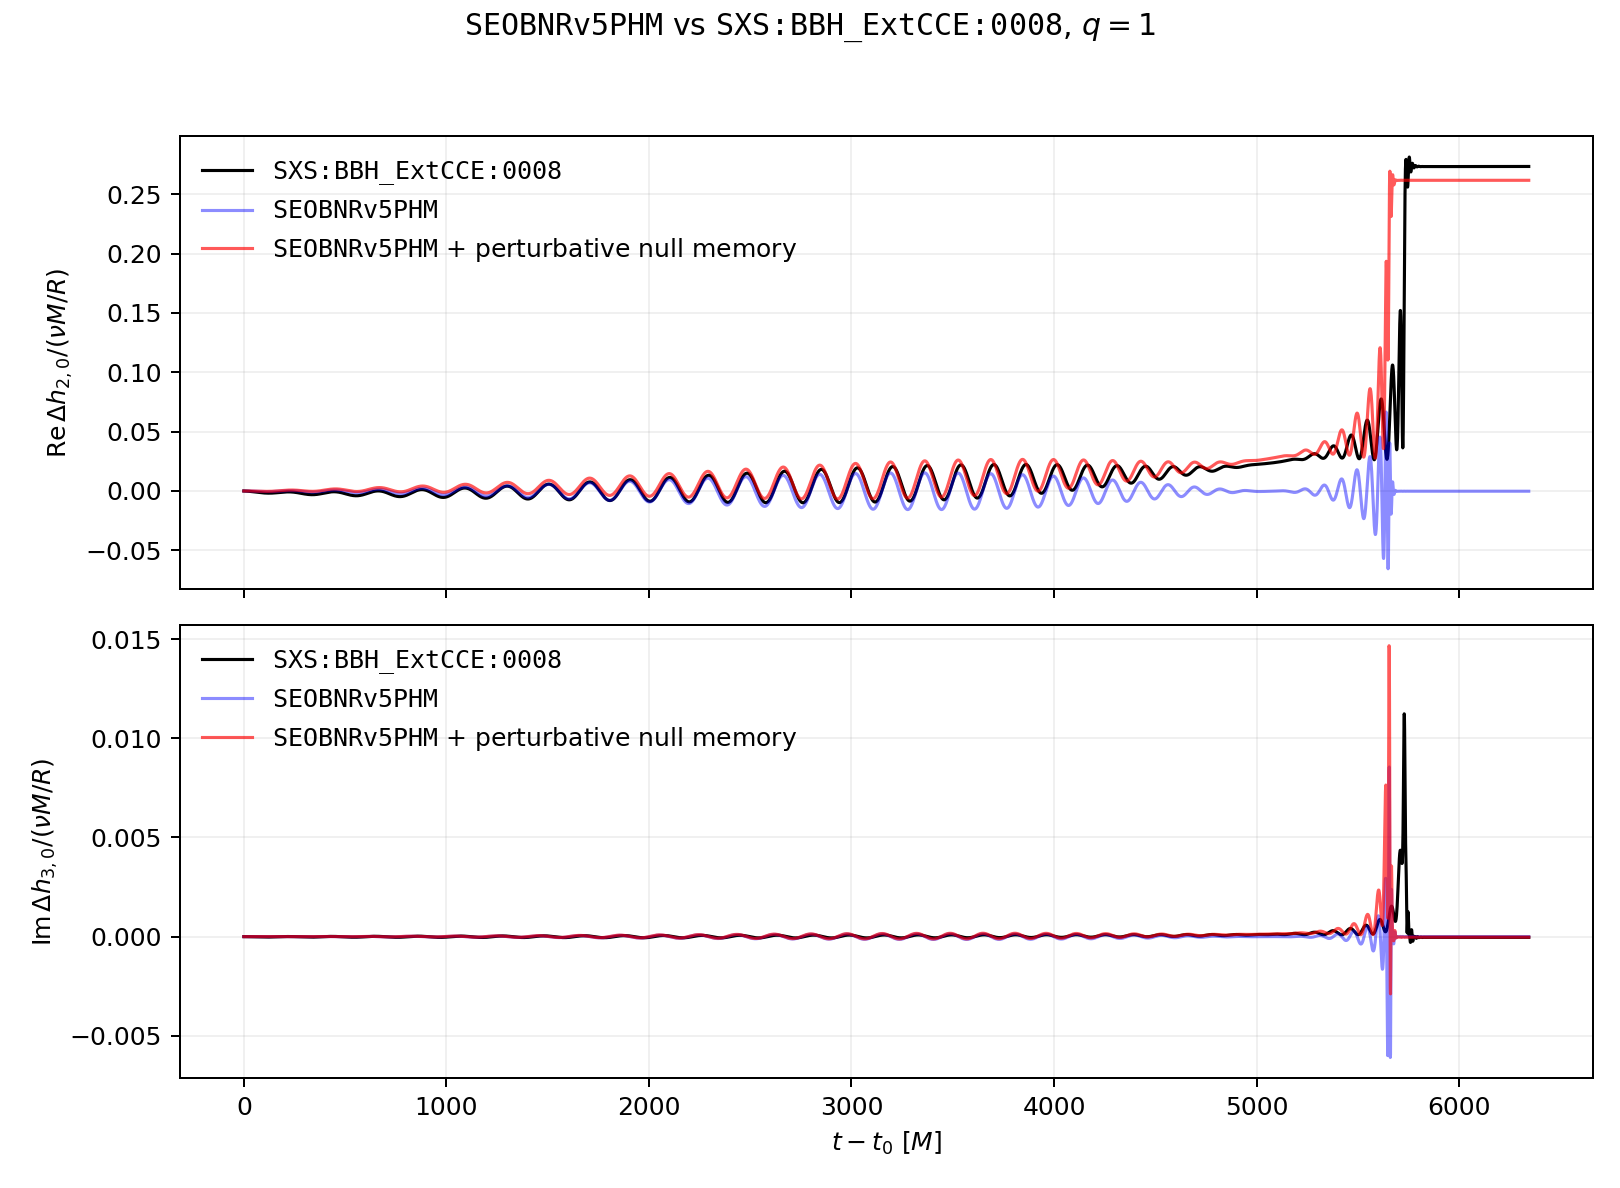

The file beside this chart, header and first rows:
t_minus_t0_M, SXS_BBH_ExtCCE_0008_delta_h20_real_over_…, SXS_BBH_ExtCCE_0008_delta_h20_imag_over_…, SEOBNRv5PHM_delta_h20_real_over_nu, SEOBNRv5PHM_delta_h20_imag_over_nu, SEOBNRv5PHM_plus_memory_delta_h20_real_o…, SEOBNRv5PHM_plus_memory_delta_h20_imag_o…, SXS_BBH_ExtCCE_0008_delta_h30_real_over_…, SXS_BBH_ExtCCE_0008_delta_h30_imag_over_…, SEOBNRv5PHM_delta_h30_real_over_nu, SEOBNRv5PHM_delta_h30_imag_over_nu, SEOBNRv5PHM_plus_memory_delta_h30_real_o…, SEOBNRv5PHM_plus_memory_delta_h30_imag_o…
0.0, 0.0, 0.0, 4.206337992200089e-07, 1.0426051983805074e-07, 9.741375088409968e-07, 1.0426051983805074e-07, 0.0, 0.0, 5.139343614253472e-13, -1.1349872568300763e-08, 5.139343614246628e-13, -1.0293439714614014e-08
1, -6.516567906903136e-06, -1.0300503429830758e-05, 1.3460375091031025e-06, 3.6008482546713455e-07, 3.2514362063064186e-06, 3.6008482546713455e-07, 1.229539263416773e-08, 2.3270099732569525e-08, 1.563809011524425e-12, -3.9457806652267005e-08, 1.5638090115229577e-12, -3.5821619907713616e-08
2, -1.3358691468201287e-05, -2.1037328164272858e-05, 2.5466819954624636e-06, 7.218475363017579e-07, 6.357866030127374e-06, 7.218475363017579e-07, 2.458021082831572e-08, 3.622506019909683e-08, 2.832945434792456e-12, -7.94489522441118e-08, 2.832945434791975e-12, -7.21765397955914e-08
3, -2.053000246973186e-05, -3.2201673574483725e-05, 3.599228692571172e-06, 1.0852153188991484e-06, 9.31658486607014e-06, 1.0852153188991484e-06, 3.6895444894378664e-08, 3.7543406698680326e-08, 3.799886857300244e-12, -1.1994532442370016e-07, 3.799886857298036e-12, -1.0903661961694721e-07
4, -2.8031408356027578e-05, -4.377975386449437e-05, 4.501051615688275e-06, 1.4501052357236164e-06, 1.2124918631265538e-05, 1.4501052357236164e-06, 4.907084167676738e-08, 2.7297858634431888e-08, 4.457554672915444e-12, -1.6091701076223658e-07, 4.457554672914542e-12, -1.4637212863111157e-07
5, -3.586270916919445e-05, -5.5760239333751e-05, 5.249679315155201e-06, 1.8164513615495731e-06, 1.478044262235331e-05, 1.8164513615495731e-06, 6.069797378254059e-08, 7.155059465282484e-09, 4.7993947129358164e-12, -2.023353695243585e-07, 4.799394712935608e-12, -1.8415461266793238e-07
6, -4.402401511263095e-05, -6.813873011002354e-05, 5.842719705455671e-06, 2.184177939243053e-06, 1.7280766217750398e-05, 2.184177939243053e-06, 7.130480281503235e-08, -2.03984744304982e-08, 4.819324754266718e-12, -2.4417006627150786e-07, 4.819324754266296e-12, -2.223539604405443e-07
7, -5.251757746207242e-05, -8.091906783284587e-05, 6.277890594977592e-06, 2.5532079765637225e-06, 1.9623607370126898e-05, 2.5532079765637225e-06, 8.075866472926621e-08, -5.325752479575545e-08, 4.511783308917297e-12, -2.8639002856570377e-07, 4.511783308916545e-12, -2.60939137620508e-07
8, -6.134788902978697e-05, -9.410967165938904e-05, 6.553023618867506e-06, 2.923463631603888e-06, 2.180679785572981e-05, 2.923463631603888e-06, 8.944478135448699e-08, -9.100538191116617e-08, 3.8717499216729195e-12, -3.2896350011312696e-07, 3.8717499216718524e-12, -2.998783573802212e-07
9, -7.052022229674042e-05, -0.0001077, 6.666067407980272e-06, 3.294866232219737e-06, 2.3828286446059817e-05, 3.294866232219737e-06, 9.833565968873628e-08, -1.351414038447424e-07, 2.894764125935074e-12, -3.718580624404835e-07, 2.894764125935161e-12, -3.3913916548078865e-07
10, -8.003827677980274e-05, -0.0001217, 6.6150909042396405e-06, 3.6673354530149325e-06, 2.5686137944089986e-05, 3.6673354530149325e-06, 1.0852291130137897e-07, -1.8837504891799113e-07, 1.5769467750042405e-12, -4.1504056008188824e-07, 1.5769467750051356e-12, -3.7868837722667904e-07
11, -8.990238865772546e-05, -0.0001362, 6.3982926581630204e-06, 4.040783091095853e-06, 2.7378510668636556e-05, 4.040783091095853e-06, 1.2063562005781134e-07, -2.5302840068043025e-07, -8.494947287493429e-14, -4.5847639599615745e-07, -8.494947287405884e-14, -4.1849143347906076e-07
12, -0.0001001, -0.000151, 6.013992289418282e-06, 4.4151366817529384e-06, 2.8903768613963035e-05, 4.4151366817529384e-06, 1.3430836692286944e-07, -3.2983980494168784e-07, -2.093624257280254e-12, -5.021323002083547e-07, -2.093624257281667e-12, -4.5851493968556397e-07
13, -0.0001107, -0.0001662, 5.460636757028488e-06, 4.790314373395112e-06, 3.0260358912550625e-05, 4.790314373395112e-06, 1.481065716455929e-07, -4.175477668002431e-07, -4.451125219845234e-12, -5.459734387021893e-07, -4.4511252198462955e-12, -4.987240200304357e-07
14, -0.0001215, -0.0001818, 4.736804639413916e-06, 5.166233550125232e-06, 3.1446860315529086e-05, 5.166233550125232e-06, 1.6017528077730083e-07, -5.137683280744501e-07, -7.15885855805887e-12, -5.899644342604742e-07, -7.1588585580591735e-12, -5.390832542076466e-07
15, -0.0001328, -0.0001978, 3.841208799102443e-06, 5.5428108457410886e-06, 3.24619858577835e-05, 5.5428108457410886e-06, 1.692668543267197e-07, -6.163007672280802e-07, -1.021757562599454e-11, -6.340693925766544e-07, -1.021757562599502e-11, -5.795567036135332e-07
16, -0.0001443, -0.0002142, 2.7726989512468502e-06, 5.919962157993332e-06, 3.330458542682614e-05, 5.919962157993332e-06, 1.7569674065235957e-07, -7.242541529916037e-07, -1.3627360758151544e-11, -6.782519291063398e-07, -1.362736075815252e-11, -6.201079382934983e-07
17, -0.0001562, -0.0002309, 1.5302641328895247e-06, 6.297602663028978e-06, 3.397364823158836e-05, 6.297602663028978e-06, 1.8134715244820424e-07, -8.382091125595818e-07, -1.738762014901669e-11, -7.224751966346293e-07, -1.7387620149017838e-11, -6.607000797793264e-07
18, -0.0001685, -0.0002481, 1.1305834421703854e-07, 6.675640823383441e-06, 3.446829812690683e-05, 6.675640823383441e-06, 1.888130962120885e-07, -9.596766452882747e-07, -2.149700519405142e-11, -7.667012111088838e-07, -2.149700519405215e-11, -7.012953461692375e-07
19, -0.0001811, -0.0002656, -1.4796457374981077e-06, 7.053992633816392e-06, 3.478781996474162e-05, 7.053992633816392e-06, 1.997907670117672e-07, -1.0901400271722975e-06, -2.5953549526718343e-11, -8.108925485516857e-07, -2.5953549526718714e-11, -7.418565969062193e-07
20, -0.000194, -0.0002836, -3.2484392322769604e-06, 7.432574424907224e-06, 3.4931640579695294e-05, 7.432574424907224e-06, 2.1400220966837708e-07, -1.2303917550496736e-06, -3.0754606380714084e-11, -8.550115274604474e-07, -3.075460638071474e-11, -7.823462917711103e-07
21, -0.0002073, -0.0003018, -5.193753107343516e-06, 7.81129830214388e-06, 3.4899329155866536e-05, 7.81129830214388e-06, 2.2913823678790836e-07, -1.3803807886683741e-06, -3.58967828300247e-11, -8.990197037795735e-07, -3.5896782830026505e-11, -8.227259842209729e-07
22, -0.0002209, -0.0003205, -7.3158682892133195e-06, 8.190075712589274e-06, 3.469060491623723e-05, 8.190075712589274e-06, 2.42156424514031e-07, -1.5394296057831645e-06, -4.137597092201704e-11, -9.428783174435611e-07, -4.137597092201751e-11, -8.629568641871719e-07
23, -0.0002348, -0.0003395, -9.61491385670431e-06, 8.56881746115163e-06, 3.430533893152958e-05, 8.56881746115163e-06, 2.511710618676263e-07, -1.7066153828256744e-06, -4.7187344220707936e-11, -9.86548323896494e-07, -4.718734422070863e-11, -9.029998344919309e-07
24, -0.0002491, -0.0003589, -1.2090865354363187e-05, 8.947433726515385e-06, 3.374355580697637e-05, 8.947433726515385e-06, 2.5668062125876345e-07, -1.8810014351593967e-06, -5.3325355731510724e-11, -1.0299904261226598e-06, -5.3325355731511364e-11, -9.428155436449021e-07
25, -0.0002636, -0.0003786, -1.474354322880078e-05, 9.325834077267255e-06, 3.3005435245918544e-05, 9.325834077267255e-06, 2.612770866691891e-07, -2.0617970258237353e-06, -5.978373725215812e-11, -1.0731651072234493e-06, -5.978373725215835e-11, -9.82364418509517e-07
26, -0.0002785, -0.0003987, -1.7572578336187192e-05, 9.703923150517724e-06, 3.2091324565831346e-05, 9.703923150517724e-06, 2.681178311629486e-07, -2.2485127786714775e-06, -6.65554213614476e-11, -1.1160321726570613e-06, -6.655542136144869e-11, -1.0216062482310449e-06
27, -0.0002938, -0.0004192, -2.057746398131195e-05, 1.0081608529557096e-05, 3.10017263929709e-05, 1.0081608529557096e-05, 2.788590184463149e-07, -2.4411160263079207e-06, -7.363267500926041e-11, -1.158551684787714e-06, -7.363267500926108e-11, -1.0605010436238691e-06
28, -0.0003093, -0.00044, -2.375758343071815e-05, 1.0458803138195008e-05, 2.9737283315880156e-05, 1.0458803138195008e-05, 2.9271347289321395e-07, -2.6401596267694846e-06, -8.100716514870257e-11, -1.200684249501303e-06, -8.100716514870312e-11, -1.0990093009272472e-06
29, -0.0003251, -0.0004611, -2.7112123656121977e-05, 1.0835414284730613e-05, 2.829880854760199e-05, 1.0835414284730613e-05, 3.0694666177591573e-07, -2.8466437881812837e-06, -8.866976167730535e-11, -1.2423898104000812e-06, -8.8669761677305e-11, -1.1370909013280404e-06
30, -0.0003413, -0.0004826, -3.064011068012977e-05, 1.1211348751583854e-05, 2.6687276250627886e-05, 1.1211348751583854e-05, 3.1872527952819923e-07, -3.0615650618786093e-06, -9.661063193481988e-11, -1.2836282615107029e-06, -9.661063193482038e-11, -1.1747056751636498e-06
31, -0.0003577, -0.0005044, -3.434040880372228e-05, 1.1586512812726882e-05, 2.4903822307907885e-05, 1.1586512812726882e-05, 3.268917886628724e-07, -3.2852691087372925e-06, -1.0481924892499714e-10, -1.3243594826132734e-06, -1.048192489249982e-10, -1.2118134794396695e-06
32, -0.0003744, -0.0005266, -3.8211719973110946e-05, 1.1960812324359128e-05, 2.294974494701079e-05, 1.1960812324359128e-05, 3.326871829762272e-07, -3.5170559056754683e-06, -1.132844010002939e-10, -1.3645433718300827e-06, -1.1328440100029423e-10, -1.2483744138757813e-06
33, -0.0003914, -0.000549, -4.225258328793616e-05, 1.233415306274724e-05, 2.0826505220803368e-05, 1.233415306274724e-05, 3.388545583120796e-07, -3.7553083320187e-06, -1.219942031062261e-10, -1.4041398678906167e-06, -1.219942031062258e-10, -1.2843487263253914e-06
34, -0.0004087, -0.0005719, -4.646137465264714e-05, 1.2706440616056943e-05, 1.8535727359085076e-05, 1.2706440616056943e-05, 3.4773009168520155e-07, -3.998119781173472e-06, -1.3093610954711198e-10, -1.4431089914236987e-06, -1.3093610954711216e-10, -1.31969654756994e-06
35, -0.0004263, -0.000595, -5.08362520567018e-05, 1.3077575620863019e-05, 1.6079229854506854e-05, 1.3077575620863019e-05, 3.597594497075581e-07, -4.244331641257561e-06, -1.4009681455437166e-10, -1.481410420722877e-06, -1.4009681455437127e-10, -1.3543775596124647e-06
36, -0.0004441, -0.0006185, -5.5375256365598134e-05, 1.3447462750091653e-05, 1.3458971061334977e-05, 1.3447462750091653e-05, 3.7317437550838826e-07, -4.494169057920471e-06, -1.494624836468147e-10, -1.5190044789094198e-06, -1.4946248364681387e-10, -1.388352017872981e-06
37, -0.0004622, -0.0006423, -6.007632671300459e-05, 1.3816011085783792e-05, 1.0677036035148974e-05, 1.3816011085783792e-05, 3.852989421064229e-07, -4.749163210086229e-06, -1.5901879479827274e-10, -1.5558521730150916e-06, -1.590187947982718e-10, -1.421580812547098e-06
38, -0.0004805, -0.0006663, -6.493718580380057e-05, 1.4183124679065156e-05, 7.735702233384262e-06, 1.4183124679065156e-05, 3.943272881518052e-07, -5.011223002953425e-06, -1.687507187099112e-10, -1.5919142645179734e-06, -1.6875071870991036e-10, -1.4540246316850394e-06
39, -0.0004991, -0.0006907, -6.99553936365084e-05, 1.454870722852465e-05, 4.637409820316939e-06, 1.454870722852465e-05, 4.005867417036556e-07, -5.281373289448227e-06, -1.7864265191795942e-10, -1.6271517924980578e-06, -1.7864265191795973e-10, -1.485644439089566e-06
40, -0.000518, -0.0007154, -7.51283480442963e-05, 1.4912662099313227e-05, 1.38476112628922e-06, 1.4912662099313227e-05, 4.062997628854134e-07, -5.558944883806176e-06, -1.8867843849443328e-10, -1.6615261110980621e-06, -1.886784384944345e-10, -1.516401511886268e-06
41, -0.000537, -0.0007404, -8.045328538822096e-05, 1.5274892342398398e-05, -2.0194800453029776e-06, 1.5274892342398398e-05, 4.140938572029286e-07, -5.8417480464463935e-06, -1.988413931998474e-10, -1.6949989270626577e-06, -1.988413931998481e-10, -1.5462574781717775e-06
42, -0.0005563, -0.0007657, -8.592728140305643e-05, 1.563530071397321e-05, -5.572389263763599e-06, 1.563530071397321e-05, 4.2520480064574977e-07, -6.1272754955577444e-06, -2.0911432603888376e-10, -1.7275323373199168e-06, -2.0911432603888454e-10, -1.5751743547110282e-06
43, -0.0005758, -0.0007912, -9.154725219606081e-05, 1.599378969497569e-05, -9.270882470015696e-06, 1.599378969497569e-05, 4.386746470092672e-07, -6.414137149881769e-06, -2.1947956820530732e-10, -1.7590888665698337e-06, -2.1947956820530763e-10, -1.6031145846458284e-06
44, -0.0005955, -0.0008171, -9.730995539925075e-05, 1.6350261510742444e-05, -1.3111717129215139e-05, 1.6350261510742444e-05, 4.519490491007052e-07, -6.702754498855876e-06, -2.2991899936663027e-10, -1.789631504847356e-06, -2.299189993666304e-10, -1.6300410756658404e-06
45, -0.0006153, -0.0008432, -0.0001032, 1.6704611795384652e-05, -1.7091421285379818e-05, 1.6704611795384652e-05, 4.62570735158656e-07, -6.995058218704665e-06, -2.4041388737741793e-10, -1.8191232204933105e-06, -2.4041388737741793e-10, -1.6559168723127609e-06
46, -0.0006354, -0.0008697, -0.0001092, 1.7056746653294237e-05, -2.1206476465601192e-05, 1.7056746653294237e-05, 4.697652750523217e-07, -7.293046351829365e-06, -2.509454063162044e-10, -1.8475284000621267e-06, -2.509454063162045e-10, -1.6807065787780588e-06
47, -0.0006557, -0.0008963, -0.0001154, 1.740657191200005e-05, -2.5453201026101606e-05, 1.740657191200005e-05, 4.749214065833997e-07, -7.597397238947509e-06, -2.6149433385702124e-10, -1.8748118572391123e-06, -2.614943338570219e-10, -1.704375257661766e-06
48, -0.0006761, -0.0009233, -0.0001217, 1.775399129166726e-05, -2.9827733501862284e-05, 1.775399129166726e-05, 4.80627418859351e-07, -7.906854021047711e-06, -2.720410438838453e-10, -1.9009387998909282e-06, -2.720410438838466e-10, -1.7268881568292378e-06
49, -0.0006966, -0.0009505, -0.0001281, 1.8098908454237348e-05, -3.432606207198951e-05, 1.8098908454237348e-05, 4.890516238127333e-07, -8.218943016975682e-06, -2.825656141986964e-10, -1.925875086011827e-06, -2.825656141986961e-10, -1.7482110599807852e-06
50, -0.0007174, -0.0009779, -0.0001347, 1.8441226968348333e-05, -3.894402663459089e-05, 1.8441226968348333e-05, 5.005875869387446e-07, -8.531429920496647e-06, -2.930478610333687e-10, -1.9495872608782667e-06, -2.9304786103336786e-10, -1.7683104247467106e-06
51, -0.0007382, -0.001006, -0.0001413, 1.8780850330046918e-05, -4.3677321038616754e-05, 1.8780850330046918e-05, 5.136581912316517e-07, -8.843641557237868e-06, -3.0346737465387214e-10, -1.972042593433488e-06, -3.0346737465387214e-10, -1.7871534304293867e-06
52, -0.0007592, -0.001034, -0.0001481, 1.9117681984017338e-05, -4.8521495468491524e-05, 1.9117681984017338e-05, 5.25815043699585e-07, -9.15668255983388e-06, -3.1380355589184567e-10, -1.993209112367256e-06, -3.1380355589184583e-10, -1.8047080051437377e-06
53, -0.0007803, -0.001062, -0.000155, 1.9451625600969443e-05, -5.347195901013335e-05, 1.9451625600969443e-05, 5.352822436404185e-07, -9.4724942054011e-06, -3.240356558216643e-10, -2.013055641788414e-06, -3.2403565582166485e-10, -1.8209428423050708e-06
54, -0.0008014, -0.00109, -0.000162, 1.9782585676588016e-05, -5.852398240299279e-05, 1.9782585676588016e-05, 5.420037197032888e-07, -9.792327204154561e-06, -3.3414281963834407e-10, -2.031551836403619e-06, -3.341428196383445e-10, -1.8358274591458752e-06
55, -0.0008227, -0.001119, -0.000169, 2.0110465714934145e-05, -6.367267721798541e-05, 2.0110465714934145e-05, 5.47528960344785e-07, -1.0115714773801323e-05, -3.4410407877982036e-10, -2.0486681402756775e-06, -3.4410407877982196e-10, -1.8493322040746195e-06
56, -0.0008441, -0.001148, -0.0001762, 2.0435165638135376e-05, -6.891295858729925e-05, 2.0435165638135376e-05, 5.539757032656001e-07, -1.0440674637066572e-05, -3.5389832166080703e-10, -2.0643757428952143e-06, -3.5389832166080827e-10, -1.8614282266217416e-06
57, -0.0008655, -0.001177, -0.0001835, 2.07565976277042e-05, -7.423980523518229e-05, 2.07565976277042e-05, 5.625618325175576e-07, -1.0764930666865558e-05, -3.6350481304118785e-10, -2.0786473768904804e-06, -3.635048130411881e-10, -1.8720880860067693e-06
58, -0.000887, -0.001206, -0.0001908, 2.1074667205517616e-05, -7.964796451794302e-05, 2.1074667205517616e-05, 5.729654480227221e-07, -1.1087327651211036e-05, -3.7290265901327624e-10, -2.0914563676872288e-06, -3.7290265901327557e-10, -1.8812850143281284e-06
59, -0.0009085, -0.001236, -0.0001982, 2.1389280137722452e-05, -8.513206104886781e-05, 2.1389280137722452e-05, 5.837144706825913e-07, -1.1408453572224838e-05, -3.820710568279579e-10, -2.1027770410881783e-06, -3.820710568279588e-10, -1.8889934048458497e-06
... 6,285 more rows
